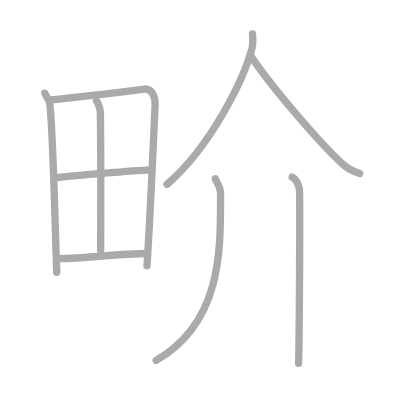
t = 0.00 s
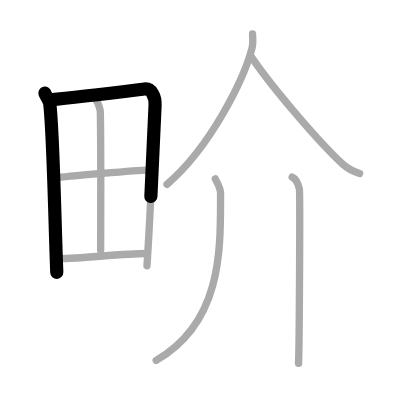
t = 1.75 s
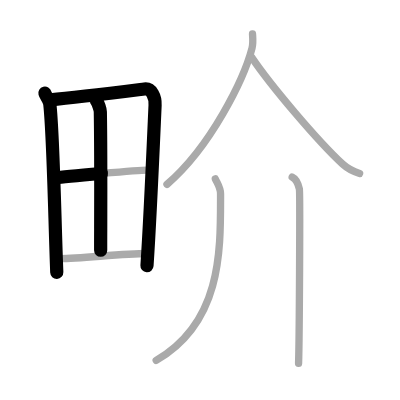
t = 3.50 s
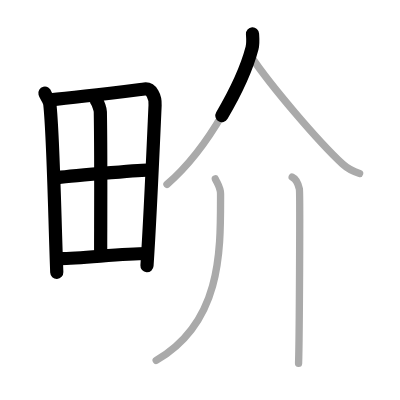
t = 5.50 s
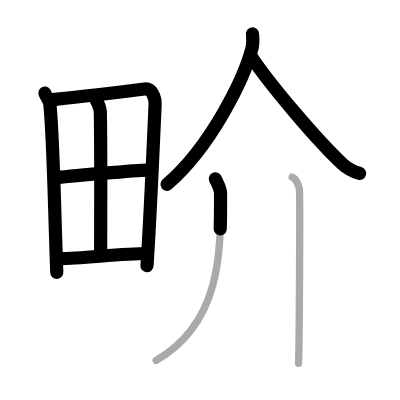
t = 7.25 s
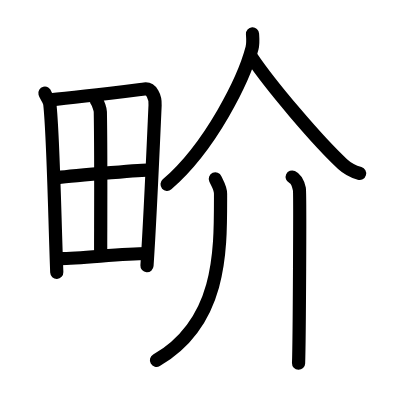
t = 9.00 s

The animated SVG that drew these frames (rendered in a browser with its animation timeline set to each time). Animation: 9 SMIL elements (animate=9); one cycle of 9.00 s.

<?xml version="1.0" standalone="no"?>
<!DOCTYPE svg PUBLIC "-//W3C//DTD SVG 1.1//EN"   "http://www.w3.org/Graphics/SVG/1.1/DTD/svg11.dtd">
<svg width="400px" height="400px"  version="1.1" xmlns="http://www.w3.org/2000/svg">
  <defs>
    <marker id="Triangle" viewBox="0 0 10 10" refX="0" refY="5" markerUnits="strokeWidth" markerWidth="3" style="stroke-opacity:0%;fill:#aaaaaa;" markerHeight="2" orient="auto">
      <path d="M 0 0 L 10 5 L 0 10 z" />
    </marker>
    
    <marker id="Arrow" viewBox="0 0 10 10" refX="5" refY="5" markerUnits="strokeWidth" markerWidth="1.8" style="stroke-opacity:0%;fill:#770000;" markerHeight="2" orient="auto">
      <path d="M 0 4 L 6 4 L 4 1 L 10 5 L 4 9 L 6 6 L 0 6 z" />
        <circle cx="5" cy="5" r="5" />
      </marker>
    
    <marker id="TriangleRed" viewBox="0 0 10 10" refX="0" refY="5" markerUnits="strokeWidth" markerWidth="3" style="stroke-opacity:0%;fill:#CC0000;" markerHeight="2" orient="auto">
      <path d="M 0 0 L 10 5 L 0 10 z" />
    </marker>
    
    <marker id="ArrowRed" viewBox="0 0 10 10" refX="5" refY="5" markerUnits="strokeWidth" markerWidth="1.8" style="stroke-opacity:0%;fill:#CC0000;" markerHeight="2" orient="auto">
      <path d="M 0 4 L 6 4 L 4 1 L 10 5 L 4 9 L 6 6 L 0 6 z" />
        <circle cx="5" cy="5" r="5" />
      </marker>
    
  </defs>
  
  <path style="fill:#ffffff; fill-opacity:100%; fill-rule:evenodd; stroke-width:0;" d="M 0 0 L 400px 0 L 400px 400px L 0 400px L 0 0" />

  <g transform="scale(3.6697247706422 3.6697247706422)">
<path style="fill:none; fill-opacity:0%; fill-rule:evenodd; stroke:#aaaaaa; stroke-opacity:100%; stroke-width: 1.5pt; stroke-linejoin:round; stroke-linecap:round;" d="M12.24 25.38c0.21 0.82 1.21 1.91 1.33 2.92c0.94 8.31 1.32 30.64 1.9 45.91"></path>
<path style="fill:none; fill-opacity:0%; fill-rule:evenodd; stroke:#aaaaaa; stroke-opacity:100%; stroke-width: 1.5pt; stroke-linejoin:round; stroke-linecap:round;" d="M13.72 27.2c7.26-0.65 20.21-2.27 25.63-2.94c1.99-0.25 3.01 2.18 2.91 4.4c-0.37 8.12-1.3 30.26-2.21 43.78"></path>
<path style="fill:none; fill-opacity:0%; fill-rule:evenodd; stroke:#aaaaaa; stroke-opacity:100%; stroke-width: 1.5pt; stroke-linejoin:round; stroke-linecap:round;" d="M26.3 27.5c0.45 0.56 1.03 2.32 1.04 2.99c0.21 11.25 0.09 31.08 0.09 37.72"></path>
<path style="fill:none; fill-opacity:0%; fill-rule:evenodd; stroke:#aaaaaa; stroke-opacity:100%; stroke-width: 1.5pt; stroke-linejoin:round; stroke-linecap:round;" d="M15.07 48.49c2.37-0.34 23.15-2.21 25.1-2.15"></path>
<path style="fill:none; fill-opacity:0%; fill-rule:evenodd; stroke:#aaaaaa; stroke-opacity:100%; stroke-width: 1.5pt; stroke-linejoin:round; stroke-linecap:round;" d="M15.84 70.45c5.23 0.14 16.98-1.34 24.2-1.37"></path>
<path style="fill:none; fill-opacity:0%; fill-rule:evenodd; stroke:#aaaaaa; stroke-opacity:100%; stroke-width: 1.5pt; stroke-linejoin:round; stroke-linecap:round;" d="M68.81 9.25c0.06 0.96 0.22 2.53-0.13 3.88C66.5 21.47 57.52 39.9 45.5 50.25"></path>
<path style="fill:none; fill-opacity:0%; fill-rule:evenodd; stroke:#aaaaaa; stroke-opacity:100%; stroke-width: 1.5pt; stroke-linejoin:round; stroke-linecap:round;" d="M68.5 15.5c5.22 7.79 18.13 22.98 24.85 29.2c1.49 1.37 3.23 2.13 4.65 2.55"></path>
<path style="fill:none; fill-opacity:0%; fill-rule:evenodd; stroke:#aaaaaa; stroke-opacity:100%; stroke-width: 1.5pt; stroke-linejoin:round; stroke-linecap:round;" d="M58.68 48.75c0.59 1.33 1.42 2.38 1.42 4.04c0 15.2 0.53 34.94-17.54 45.43"></path>
<path style="fill:none; fill-opacity:0%; fill-rule:evenodd; stroke:#aaaaaa; stroke-opacity:100%; stroke-width: 1.5pt; stroke-linejoin:round; stroke-linecap:round;" d="M79.62 48.25c1.09 0.5 1.74 2.25 1.96 3.25c0.22 1 0 41.25-0.22 47.5"></path>

<path style="fill:none; fill-opacity:0%; fill-rule:evenodd; stroke:#000000; stroke-opacity:100%; stroke-width: 2.7pt; stroke-linejoin:round; stroke-linecap:round;" d="M12.24 25.38c0.21 0.82 1.21 1.91 1.33 2.92c0.94 8.31 1.32 30.64 1.9 45.91" pathLength="100" stroke-dashoffset="100" stroke-dasharray="100 105"><animate id="dashAnim1" attributeName="stroke-dashoffset" from="100" to="0" dur="1s" calcMode="linear" fill="freeze"/></path>
<path style="fill:none; fill-opacity:0%; fill-rule:evenodd; stroke:#000000; stroke-opacity:100%; stroke-width: 2.7pt; stroke-linejoin:round; stroke-linecap:round;" d="M13.72 27.2c7.26-0.65 20.21-2.27 25.63-2.94c1.99-0.25 3.01 2.18 2.91 4.4c-0.37 8.12-1.3 30.26-2.21 43.78" pathLength="100" stroke-dashoffset="100" stroke-dasharray="100 105"><animate id="dashAnim2" attributeName="stroke-dashoffset" from="100" to="0" dur="1s" calcMode="linear" begin="dashAnim1.end" fill="freeze"/></path>
<path style="fill:none; fill-opacity:0%; fill-rule:evenodd; stroke:#000000; stroke-opacity:100%; stroke-width: 2.7pt; stroke-linejoin:round; stroke-linecap:round;" d="M26.3 27.5c0.45 0.56 1.03 2.32 1.04 2.99c0.21 11.25 0.09 31.08 0.09 37.72" pathLength="100" stroke-dashoffset="100" stroke-dasharray="100 105"><animate id="dashAnim3" attributeName="stroke-dashoffset" from="100" to="0" dur="1s" calcMode="linear" begin="dashAnim2.end" fill="freeze"/></path>
<path style="fill:none; fill-opacity:0%; fill-rule:evenodd; stroke:#000000; stroke-opacity:100%; stroke-width: 2.7pt; stroke-linejoin:round; stroke-linecap:round;" d="M15.07 48.49c2.37-0.34 23.15-2.21 25.1-2.15" pathLength="100" stroke-dashoffset="100" stroke-dasharray="100 105"><animate id="dashAnim4" attributeName="stroke-dashoffset" from="100" to="0" dur="1s" calcMode="linear" begin="dashAnim3.end" fill="freeze"/></path>
<path style="fill:none; fill-opacity:0%; fill-rule:evenodd; stroke:#000000; stroke-opacity:100%; stroke-width: 2.7pt; stroke-linejoin:round; stroke-linecap:round;" d="M15.84 70.45c5.23 0.14 16.98-1.34 24.2-1.37" pathLength="100" stroke-dashoffset="100" stroke-dasharray="100 105"><animate id="dashAnim5" attributeName="stroke-dashoffset" from="100" to="0" dur="1s" calcMode="linear" begin="dashAnim4.end" fill="freeze"/></path>
<path style="fill:none; fill-opacity:0%; fill-rule:evenodd; stroke:#000000; stroke-opacity:100%; stroke-width: 2.7pt; stroke-linejoin:round; stroke-linecap:round;" d="M68.81 9.25c0.06 0.96 0.22 2.53-0.13 3.88C66.5 21.47 57.52 39.9 45.5 50.25" pathLength="100" stroke-dashoffset="100" stroke-dasharray="100 105"><animate id="dashAnim6" attributeName="stroke-dashoffset" from="100" to="0" dur="1s" calcMode="linear" begin="dashAnim5.end" fill="freeze"/></path>
<path style="fill:none; fill-opacity:0%; fill-rule:evenodd; stroke:#000000; stroke-opacity:100%; stroke-width: 2.7pt; stroke-linejoin:round; stroke-linecap:round;" d="M68.5 15.5c5.22 7.79 18.13 22.98 24.85 29.2c1.49 1.37 3.23 2.13 4.65 2.55" pathLength="100" stroke-dashoffset="100" stroke-dasharray="100 105"><animate id="dashAnim7" attributeName="stroke-dashoffset" from="100" to="0" dur="1s" calcMode="linear" begin="dashAnim6.end" fill="freeze"/></path>
<path style="fill:none; fill-opacity:0%; fill-rule:evenodd; stroke:#000000; stroke-opacity:100%; stroke-width: 2.7pt; stroke-linejoin:round; stroke-linecap:round;" d="M58.68 48.75c0.59 1.33 1.42 2.38 1.42 4.04c0 15.2 0.53 34.94-17.54 45.43" pathLength="100" stroke-dashoffset="100" stroke-dasharray="100 105"><animate id="dashAnim8" attributeName="stroke-dashoffset" from="100" to="0" dur="1s" calcMode="linear" begin="dashAnim7.end" fill="freeze"/></path>
<path style="fill:none; fill-opacity:0%; fill-rule:evenodd; stroke:#000000; stroke-opacity:100%; stroke-width: 2.7pt; stroke-linejoin:round; stroke-linecap:round;" d="M79.62 48.25c1.09 0.5 1.74 2.25 1.96 3.25c0.22 1 0 41.25-0.22 47.5" pathLength="100" stroke-dashoffset="100" stroke-dasharray="100 105"><animate id="dashAnim9" attributeName="stroke-dashoffset" from="100" to="0" dur="1s" calcMode="linear" begin="dashAnim8.end" fill="freeze"/></path>

</g>

</svg>  
          
